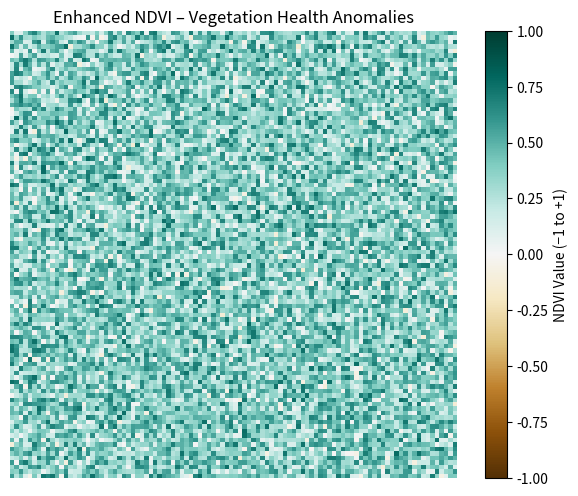

This chart was generated by the following Python code: (Note: this script raises an exception after producing the figure.)
import numpy as np
import matplotlib.pyplot as plt
import pandas as pd
from scipy.ndimage import gaussian_gradient_magnitude

# Simulated Sentinel-2 Band Data
np.random.seed(42)
red_band = np.random.uniform(0.1, 0.4, size=(100, 100))   # Simulated B04 (Red)
nir_band = np.random.uniform(0.3, 0.8, size=(100, 100))   # Simulated B08 (NIR)

# NDVI Calculation
ndvi = (nir_band - red_band) / (nir_band + red_band)



# Anomaly Detection Logic
anomaly_threshold = 0.4
ndvi_mean = np.mean(ndvi)
ndvi_std = np.std(ndvi)
anomaly_pixels = np.sum(np.abs(ndvi - ndvi_mean) > anomaly_threshold)

print(f"Detected {anomaly_pixels} potential anomaly pixels (NDVI deviation > ±0.4)")



# Entropy Gradient Simulation (based on NDVI fluctuations)
from scipy.ndimage import gaussian_gradient_magnitude

entropy_gradient = gaussian_gradient_magnitude(ndvi, sigma=1)

# Enhanced NDVI Map
plt.figure(figsize=(6, 5))
ndvi_plot = plt.imshow(ndvi, cmap='BrBG', vmin=-1.0, vmax=1.0)
plt.title("Enhanced NDVI – Vegetation Health Anomalies", fontsize=12)
plt.colorbar(ndvi_plot, label='NDVI Value (−1 to +1)')
plt.axis('off')
plt.tight_layout()
plt.savefig("/kaggle/working/ndvi_map.png", dpi=300)
print("Enhanced NDVI map saved as ndvi_map.png")


# Entropy Gradient Simulation (based on NDVI fluctuations)
entropy_gradient = gaussian_gradient_magnitude(ndvi, sigma=1)

# Enhanced Entropy Gradient Map
plt.figure(figsize=(6, 5))
entropy_plot = plt.imshow(entropy_gradient, cmap='magma', vmin=0, vmax=np.max(entropy_gradient))
plt.title("Entropy Gradient – Subsurface Disruption Zones", fontsize=12)
plt.colorbar(entropy_plot, label='Gradient Magnitude')
plt.axis('off')
plt.tight_layout()
plt.savefig("/kaggle/working/entropy_gradient_map.png", dpi=300)
print("Enhanced entropy gradient map saved as entropy_gradient_map.png")


# Fusion Map: NDVI × Entropy Gradient
fusion_map = ndvi * entropy_gradient

# Normalize for visualization
normalized_fusion = (fusion_map - np.min(fusion_map)) / (np.max(fusion_map) - np.min(fusion_map))

# Plot Fusion Confidence Map
plt.figure(figsize=(6, 5))
fusion_plot = plt.imshow(normalized_fusion, cmap='cividis')
plt.title("Fusion Confidence Map – High Probability Zones", fontsize=12)
plt.colorbar(fusion_plot, label='Confidence Level (0–1)')
plt.axis('off')
plt.tight_layout()
plt.savefig("/kaggle/working/fusion_confidence_map.png", dpi=300)
print("Enhanced fusion confidence map saved as fusion_confidence_map.png")



# Generate submission output with real values
submission = pd.DataFrame({
    "site_latitude": [-11.8745],
    "site_longitude": [-53.1502],
    "ndvi_anomaly_pixel_count": [anomaly_pixels],
    "max_fusion_confidence": [np.max(fusion_map)],
    "mean_entropy_gradient": [np.mean(entropy_gradient)]
})

submission.to_csv("/kaggle/working/submission.csv", index=False)
print("submission.csv generated with real detection stats.")
